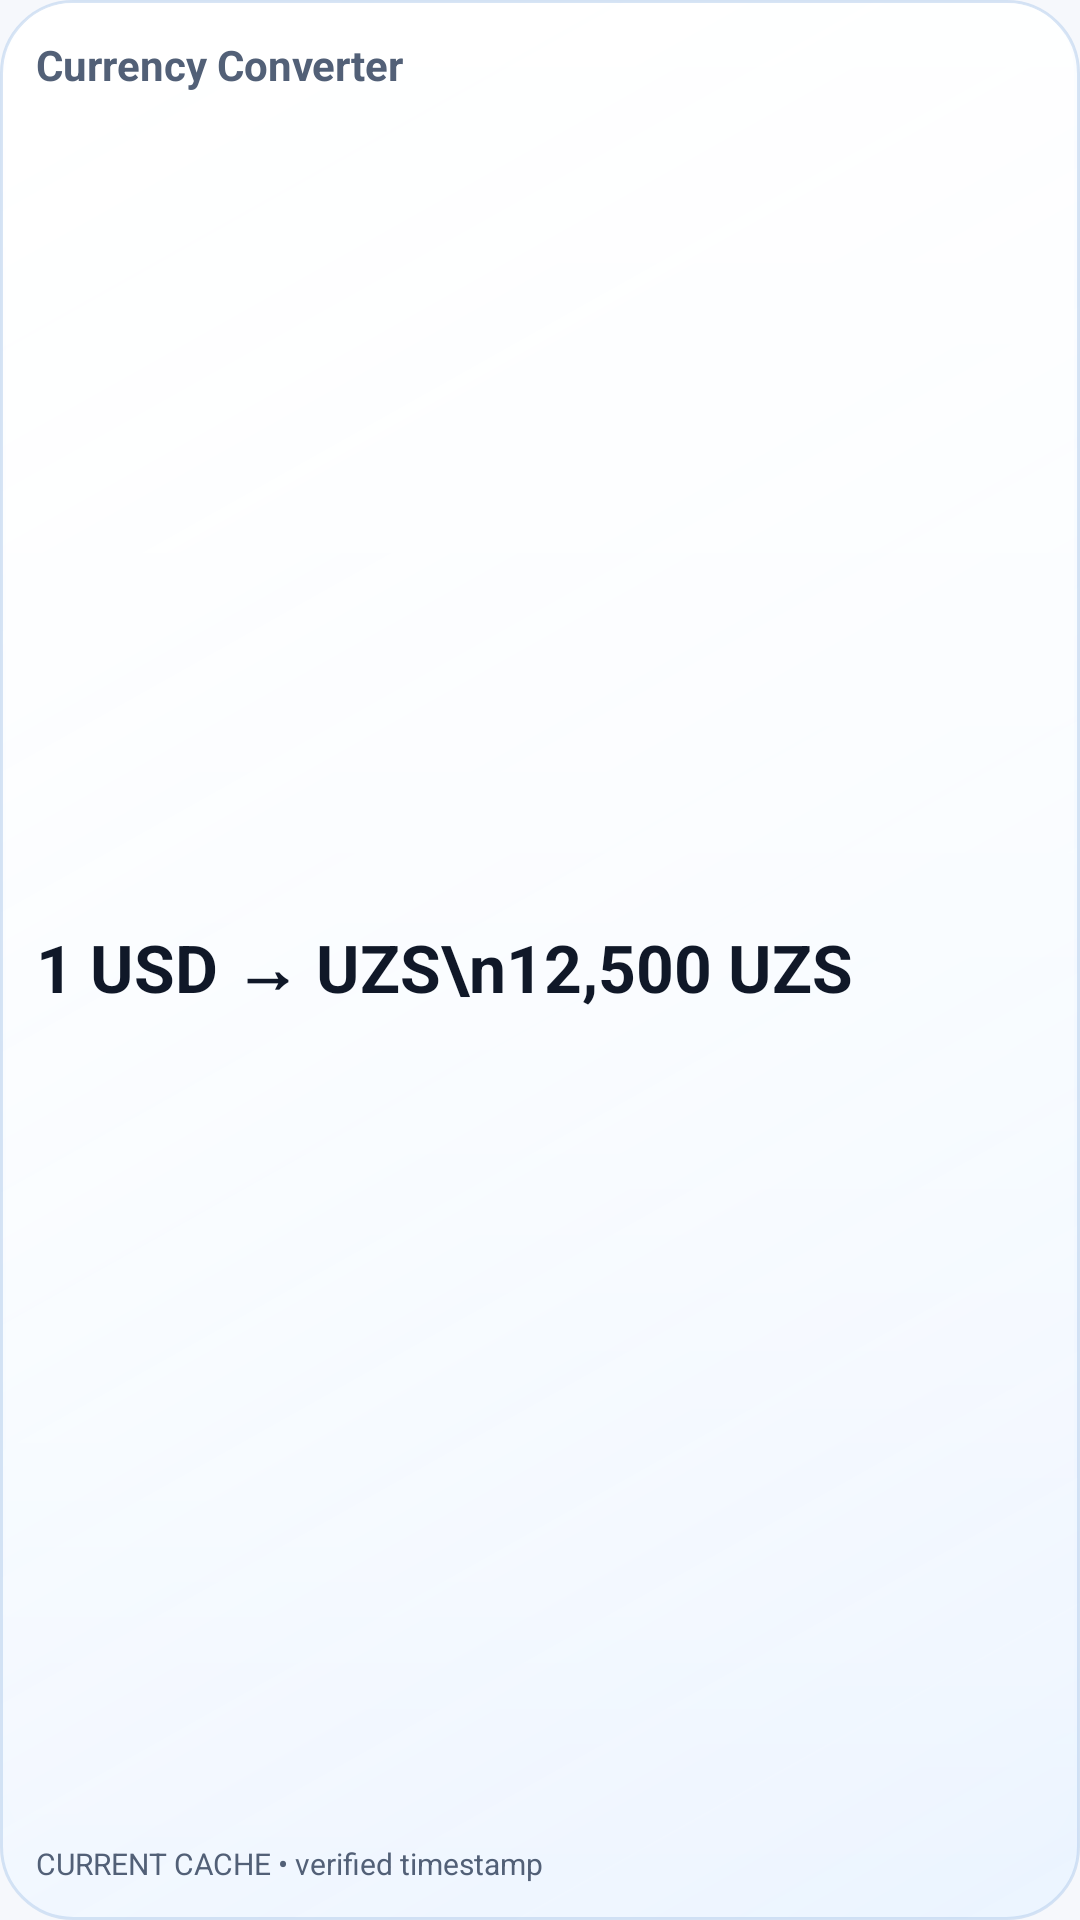

Reconstruct the res/layout file that produces this screen, plus the resources it refers to.
<!-- AndroidManifest.xml: application theme Theme.Veltrix -->
<!-- res/layout/widget_preview_currency_converter.xml -->
<LinearLayout xmlns:android="http://schemas.android.com/apk/res/android" android:id="@android:id/background" android:layout_width="match_parent" android:layout_height="match_parent" android:background="@drawable/vlx_widget_surface" android:orientation="vertical" android:padding="12dp">
    <TextView android:layout_width="match_parent" android:layout_height="wrap_content" android:text="Currency Converter" android:textColor="@color/vlx_ink_secondary" android:textSize="14sp" android:textStyle="bold" />
    <TextView android:layout_width="match_parent" android:layout_height="0dp" android:layout_weight="1" android:gravity="center_vertical" android:text="1 USD → UZS\n12,500 UZS" android:textColor="@color/vlx_ink" android:textSize="22sp" android:textStyle="bold" />
    <TextView android:layout_width="match_parent" android:layout_height="wrap_content" android:text="CURRENT CACHE • verified timestamp" android:textColor="@color/vlx_ink_secondary" android:textSize="10sp" />
</LinearLayout>
<!-- resources referenced by this layout -->
<resources>
  <color name="vlx_ink">#101828</color>
  <color name="vlx_ink_secondary">#526077</color>
  <!-- drawable vlx_widget_surface (drawable) -->
  <layer-list xmlns:android="http://schemas.android.com/apk/res/android">
      <item>
          <shape android:shape="rectangle">
              <corners android:radius="24dp" />
              <gradient android:angle="315" android:startColor="#F7FFFFFF" android:centerColor="#EEF7FBFF" android:endColor="#E4EAF3FF" />
              <stroke android:width="1dp" android:color="#72A9C6E8" />
          </shape>
      </item>
      <item android:left="2dp" android:top="1dp" android:right="2dp" android:bottom="22dp">
          <shape android:shape="rectangle">
              <corners android:radius="22dp" />
              <gradient android:angle="270" android:startColor="#AFFFFFFF" android:endColor="#0FFFFFFF" />
          </shape>
      </item>
  </layer-list>
  <color name="vlx_accent">#2F6BFF</color>
  <color name="vlx_surface_soft">#F6F8FC</color>
  <style name="Widget.Veltrix.GlassButton" parent="@android:style/Widget.Material.Button">
          <item name="android:background">@drawable/vlx_glass_button</item>
          <item name="android:textColor">@color/vlx_ink</item>
          <item name="android:fontFamily">sans-serif-medium</item>
          <item name="android:textSize">15sp</item>
          <item name="android:textAllCaps">false</item>
          <item name="android:letterSpacing">0.01</item>
          <item name="android:minHeight">48dp</item>
          <item name="android:minWidth">48dp</item>
          <item name="android:elevation">1dp</item>
          <item name="android:stateListAnimator">@animator/vlx_glass_elevation</item>
          <item name="android:hapticFeedbackEnabled">true</item>
      </style>
  <style name="Widget.Veltrix.GlassField" parent="@android:style/Widget.Material.EditText">
          <item name="android:background">@drawable/vlx_glass_field</item>
          <item name="android:textColor">@color/vlx_ink</item>
          <item name="android:textColorHint">#7B879A</item>
          <item name="android:fontFamily">sans-serif</item>
          <item name="android:textSize">17sp</item>
          <item name="android:minHeight">52dp</item>
          <item name="android:includeFontPadding">false</item>
      </style>
  <style name="Widget.Veltrix.GlassSpinner" parent="@android:style/Widget.Material.Spinner.Underlined">
          <item name="android:background">@drawable/vlx_glass_field</item>
          <item name="android:popupBackground">#F8FBFF</item>
          <item name="android:minHeight">52dp</item>
          <item name="android:paddingLeft">14dp</item>
          <item name="android:paddingRight">14dp</item>
          <item name="android:elevation">1dp</item>
      </style>
  <style name="Widget.Veltrix.Radio" parent="@android:style/Widget.Material.CompoundButton.RadioButton">
          <item name="android:buttonTint">@color/vlx_accent</item>
          <item name="android:textColor">@color/vlx_ink</item>
          <item name="android:minHeight">48dp</item>
          <item name="android:paddingLeft">4dp</item>
          <item name="android:paddingRight">8dp</item>
      </style>
  <style name="Widget.Veltrix.SeekBar" parent="@android:style/Widget.Material.SeekBar">
          <item name="android:progressTint">@color/vlx_accent</item>
          <item name="android:thumbTint">@color/vlx_accent_deep</item>
          <item name="android:minHeight">48dp</item>
      </style>
  <color name="vlx_accent_deep">#1557F0</color>
</resources>
